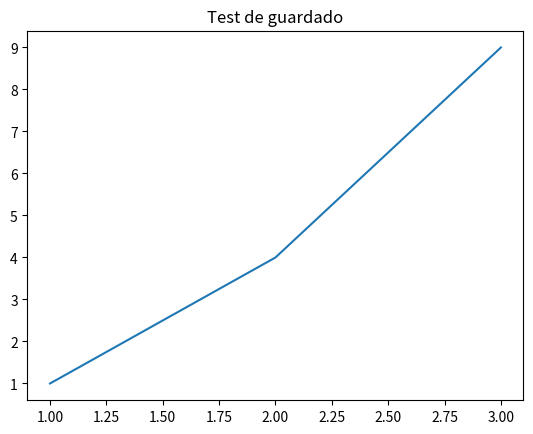

Python code for this plot:
"""Script de debug para visualizaciones"""
import matplotlib
matplotlib.use('Agg')
import matplotlib.pyplot as plt
from pathlib import Path
import sys
import traceback

# Ruta objetivo (misma que usa el visualizador)
dir_salida = Path("../../data_tweets_culiacan/visualizaciones")

print(f"📁 Ruta objetivo (relativa): {dir_salida}")
print(f"📁 Ruta absoluta: {dir_salida.resolve()}")
print(f"📁 Existe: {dir_salida.exists()}")
print(f"📁 Es directorio: {dir_salida.is_dir() if dir_salida.exists() else 'N/A'}")
print()

# Intentar crear el directorio
try:
    dir_salida.mkdir(parents=True, exist_ok=True)
    print("✅ Directorio creado/verificado")
except Exception as e:
    print(f"❌ Error creando directorio: {e}")
    traceback.print_exc()
print()

# Intentar crear un gráfico simple
try:
    fig, ax = plt.subplots()
    ax.plot([1, 2, 3], [1, 4, 9])
    ax.set_title('Test de guardado')
    
    archivo = "test_debug.png"
    ruta = dir_salida / archivo
    
    print(f"💾 Intentando guardar en: {ruta}")
    print(f"💾 Ruta absoluta: {ruta.resolve()}")
    
    plt.savefig(ruta, dpi=300, bbox_inches='tight')
    
    # Verificar que se guardó
    if ruta.exists():
        size = ruta.stat().st_size
        print(f"✅ Archivo guardado exitosamente!")
        print(f"   Tamaño: {size:,} bytes")
    else:
        print(f"❌ Archivo NO se guardó (no existe después de savefig)")
        
except Exception as e:
    print(f"❌ Error guardando: {e}")
    traceback.print_exc()
